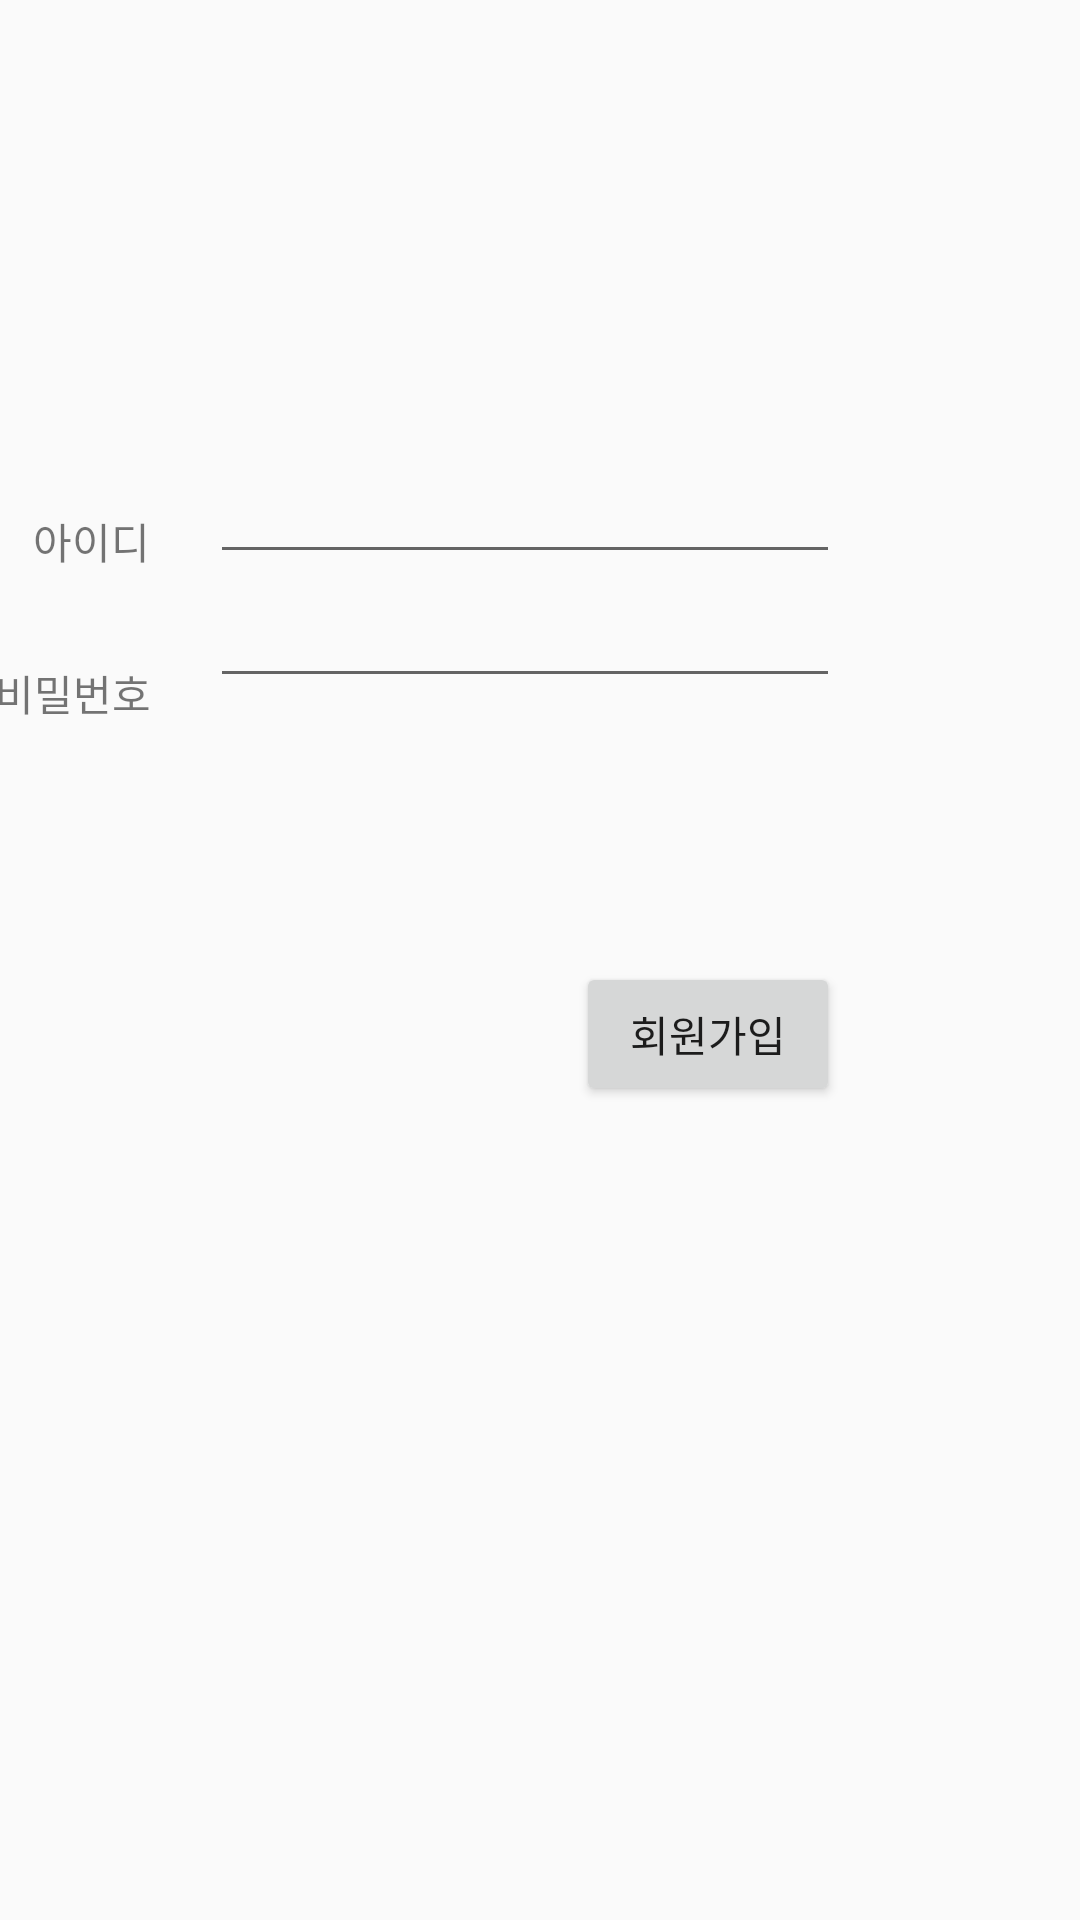

Layout XML and referenced resources for this Android screen:
<!-- AndroidManifest.xml: application theme AppTheme -->
<!-- res/layout/activiy_signup.xml -->
<?xml version="1.0" encoding="utf-8"?>
<androidx.constraintlayout.widget.ConstraintLayout
    xmlns:android="http://schemas.android.com/apk/res/android"
    xmlns:app="http://schemas.android.com/apk/res-auto"
    xmlns:tools="http://schemas.android.com/tools"
    android:layout_width="match_parent"
    android:layout_height="match_parent">


    <TextView
        android:id="@+id/SupTvId"
        android:layout_width="wrap_content"
        android:layout_height="wrap_content"
        android:layout_marginTop="170dp"
        android:layout_marginEnd="20dp"
        android:text="아이디"
        app:layout_constraintEnd_toStartOf="@+id/SupEdId"
        app:layout_constraintTop_toTopOf="parent" />

    <EditText
        android:id="@+id/SupEdId"
        android:layout_width="wrap_content"
        android:layout_height="wrap_content"
        android:layout_marginTop="150dp"
        android:layout_marginEnd="80dp"
        android:ems="10"
        android:inputType="textEmailAddress"
        app:layout_constraintEnd_toEndOf="parent"
        app:layout_constraintTop_toTopOf="parent" />

    <TextView
        android:id="@+id/SupTvPw"
        android:layout_width="wrap_content"
        android:layout_height="wrap_content"
        android:layout_marginTop="30dp"
        android:layout_marginEnd="20dp"
        android:text="비밀번호"
        app:layout_constraintEnd_toStartOf="@+id/SupEdPw"
        app:layout_constraintTop_toBottomOf="@+id/SupTvId" />

    <EditText
        android:id="@+id/SupEdPw"
        android:layout_width="wrap_content"
        android:layout_height="wrap_content"
        android:layout_marginEnd="80dp"
        android:ems="10"
        android:inputType="textPassword"
        app:layout_constraintEnd_toEndOf="parent"
        app:layout_constraintTop_toBottomOf="@+id/SupEdId" />


    <Button
        android:id="@+id/SupBtnSu"
        android:layout_width="wrap_content"
        android:layout_height="wrap_content"
        android:layout_marginTop="88dp"
        android:layout_marginEnd="80dp"
        android:text="회원가입"
        app:layout_constraintEnd_toEndOf="parent"
        app:layout_constraintTop_toBottomOf="@+id/SupEdPw" />

</androidx.constraintlayout.widget.ConstraintLayout>
<!-- resources referenced by this layout -->
<resources>
  <style name="AppTheme" parent="Theme.AppCompat.Light.DarkActionBar">
          
          <item name="colorPrimary">@color/transparent</item>
          <item name="colorPrimaryDark">@color/colorPrimaryDark</item>
          <item name="colorAccent">@color/colorAccent</item>
          <item name="android:windowDrawsSystemBarBackgrounds">true</item>
          <item name="android:statusBarColor">@color/transparent</item>
          <item name="android:windowTranslucentStatus">true</item>
          
          <item name="windowActionBar">false</item>
          <item name="windowNoTitle">true</item>
  
      </style>
  <color name="transparent">#00000000</color>
  <color name="colorPrimaryDark">#FF8787</color>
  <color name="colorAccent">#03DAC5</color>
</resources>
